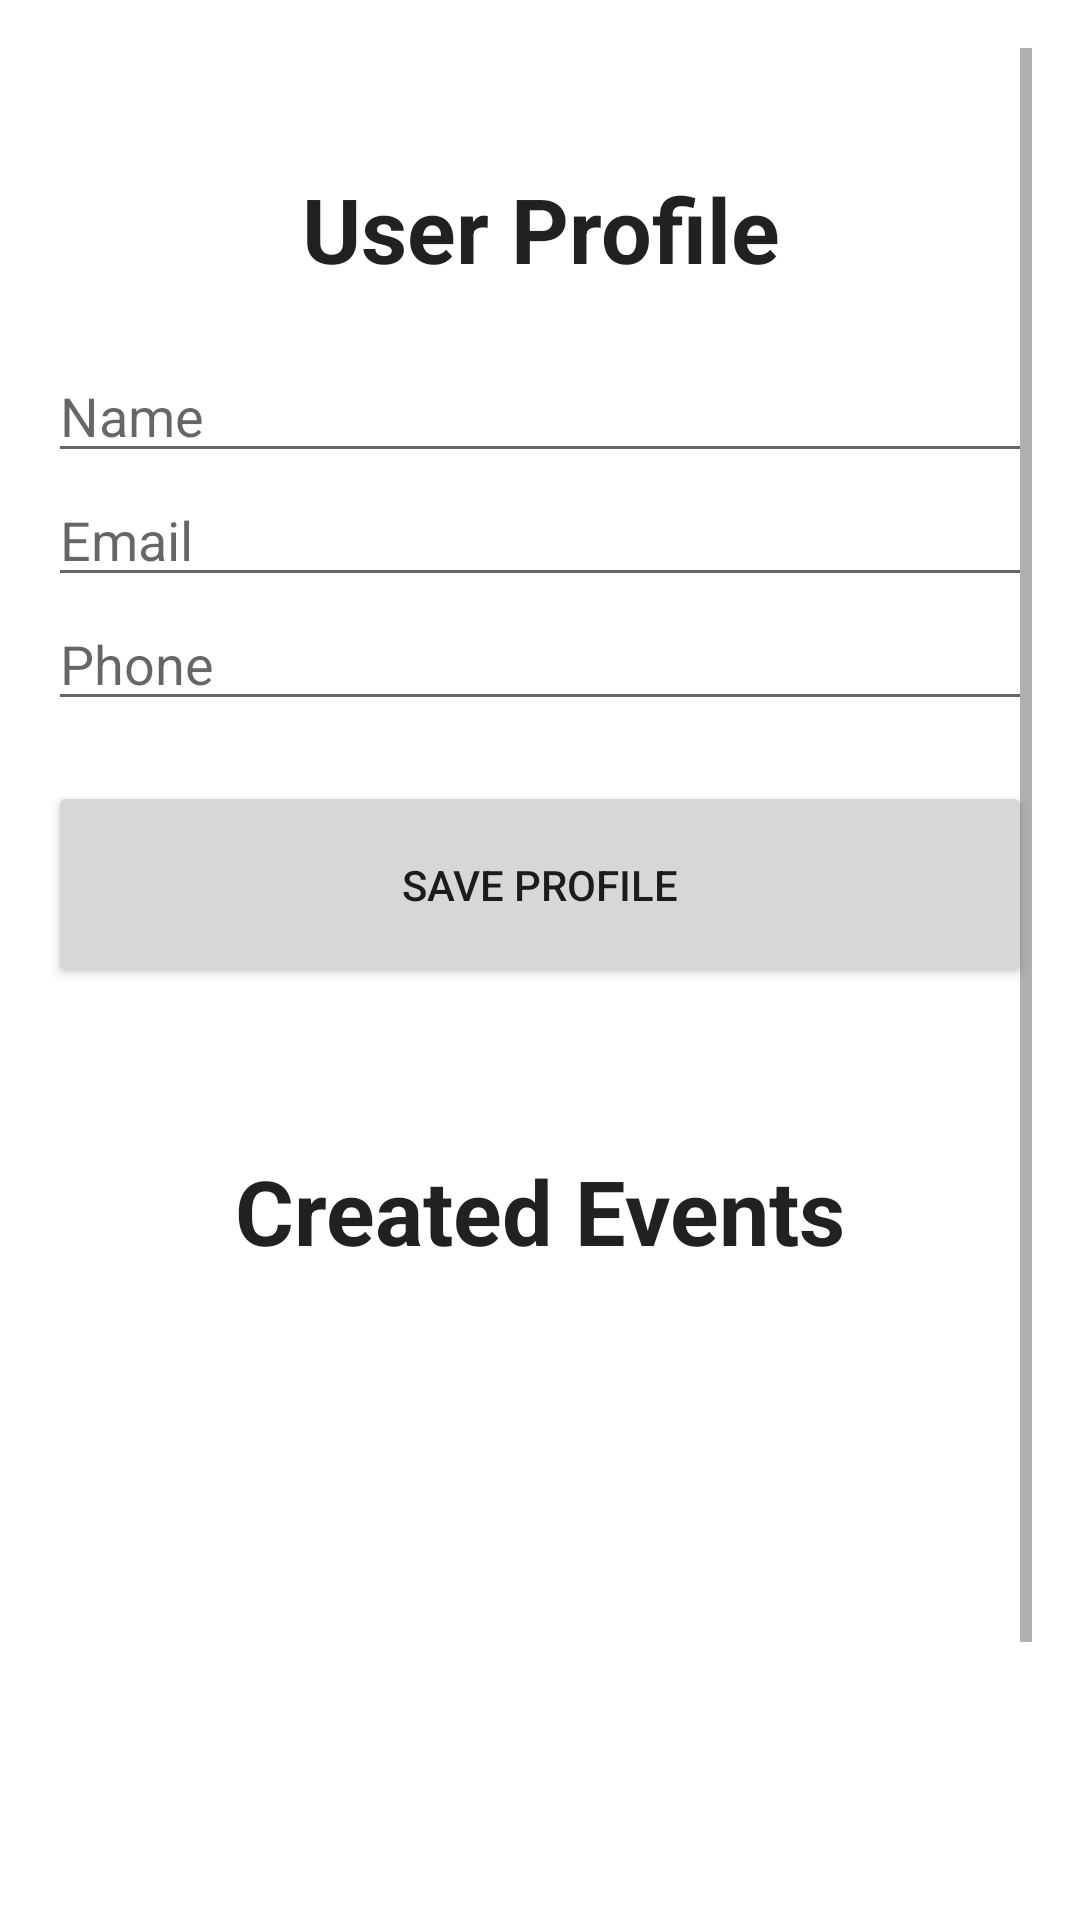

Reconstruct the res/layout file that produces this screen, plus the resources it refers to.
<!-- AndroidManifest.xml: application theme Theme.EventMingle -->
<!-- res/layout/activity_profile.xml -->
<ScrollView xmlns:android="http://schemas.android.com/apk/res/android"
    xmlns:tools="http://schemas.android.com/tools"
    android:id="@+id/main"
    android:layout_width="match_parent"
    android:layout_height="match_parent"
    android:padding="16dp"
    tools:context=".activities.ProfileActivity">

    <LinearLayout
        android:orientation="vertical"
        android:layout_width="match_parent"
        android:layout_height="wrap_content">












        <TextView
            android:id="@+id/Profile"
            android:layout_width="match_parent"
            android:layout_height="wrap_content"
            android:text="User Profile"
            android:textAlignment="center"
            android:textSize="30sp"
            android:textStyle="bold"
            android:layout_marginTop="40dp"
            android:textColor="?android:textColorPrimary"
            android:layout_marginBottom="20dp" />

        <EditText
            android:id="@+id/etName"
            android:layout_width="match_parent"
            android:layout_height="wrap_content"
            android:hint="Name" />

        <EditText
            android:id="@+id/etEmail"
            android:layout_width="match_parent"
            android:layout_height="wrap_content"
            android:hint="Email" />

        <EditText
            android:id="@+id/etPhone"
            android:layout_width="match_parent"
            android:layout_height="wrap_content"
            android:hint="Phone" />

        <Button
            android:id="@+id/btnSave"
            android:layout_width="match_parent"
            android:layout_height="69dp"
            android:layout_marginTop="20dp"
            android:text="Save Profile"
            android:layout_marginBottom="30dp"/>

        <TextView
            android:id="@+id/tvEventsLabel"
            android:layout_width="match_parent"
            android:layout_height="47dp"
            android:layout_marginTop="24dp"
            android:textColor="?android:textColorPrimary"
            android:text="Created Events"
            android:textStyle="bold"
            android:textSize="30sp"
            android:textAlignment="center"/>

        <androidx.recyclerview.widget.RecyclerView
            android:id="@+id/recyclerViewEvents"
            android:layout_width="match_parent"
            android:layout_height="302dp" />
    </LinearLayout>
</ScrollView>
<!-- resources referenced by this layout -->
<resources>
  <!-- drawable ic_person_24 (drawable) -->
  <?xml version="1.0" encoding="utf-8"?>
  <vector xmlns:android="http://schemas.android.com/apk/res/android"
      android:width="36dp" android:height="35dp"
      android:viewportWidth="24" android:viewportHeight="24">
      <path
          android:fillColor="#000000"
          android:pathData="M12,12c2.21,0 4,-1.79 4,-4s-1.79,-4 -4,-4 -4,1.79 -4,4 1.79,4 4,4zM12,14c-2.67,0 -8,1.34 -8,4v2h16v-2c0,-2.66 -5.33,-4 -8,-4z"/>
  </vector>
  <style name="Theme.EventMingle" parent="Theme.MaterialComponents.DayNight">
          <item name="windowActionBar">false</item>
          <item name="windowNoTitle">true</item>
          
          <item name="colorPrimary">@color/plum</item>
          <item name="colorPrimaryVariant">@color/purple_700</item>
  
          <item name="colorOnPrimary">@color/white</item>
          
          <item name="colorSecondary">@color/plum</item>
          <item name="colorSecondaryVariant">@color/teal_700</item>
          <item name="colorOnSecondary">@color/black</item>
          
          <item name="android:statusBarColor">?attr/colorPrimaryVariant</item>
          
  
      </style>
  <color name="plum">#9e3b51</color>
  <color name="purple_700">#FF3700B3</color>
  <color name="white">#FFFFFFFF</color>
  <color name="teal_700">#FF018786</color>
  <color name="black">#FF000000</color>
</resources>
